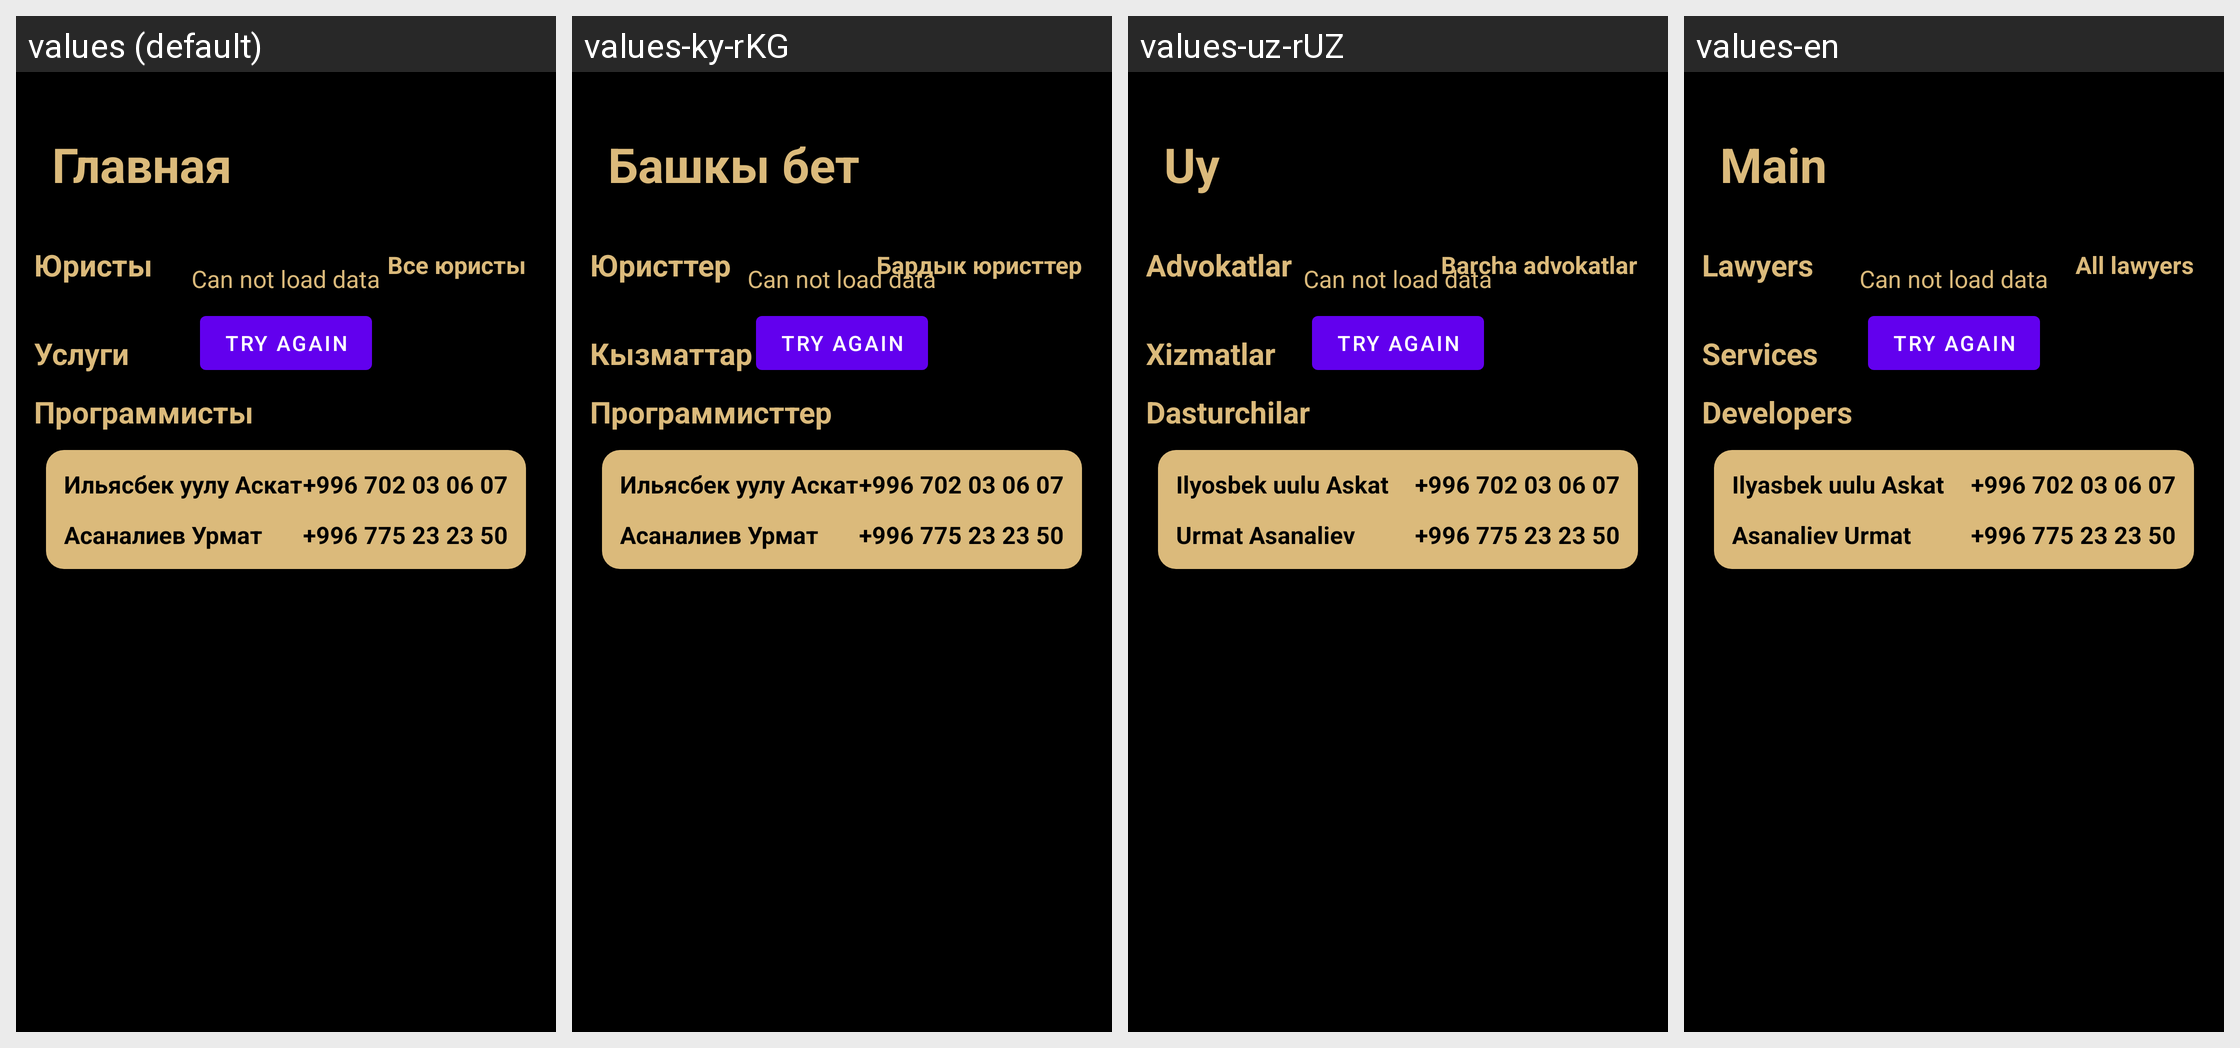

Strings drawn on this Android screen and how each of the app's shown locales translates them:
Android screen res/layout/fragment_main.xml rendered under 4 locales, left to right: values (default), values-ky-rKG, values-uz-rUZ, values-en. Device: Nexus 5 (rendered at 1080×1920; each locale shown at half size, 540×960, under a caption strip naming it); theme Theme.LawyersApp.
Strings drawn on this screen, with the default value and each locale's value (text and hints the layout hard-codes, and strings that could not be matched under every locale, appear in the picture but are not listed):

main
  values: Главная
  values-ky-rKG: Башкы бет
  values-uz-rUZ: Uy
  values-en: Main

lawyers
  values: Юристы
  values-ky-rKG: Юристтер
  values-uz-rUZ: Advokatlar
  values-en: Lawyers

all_lawyers
  values: Все юристы
  values-ky-rKG: Бардык юристтер
  values-uz-rUZ: Barcha advokatlar
  values-en: All lawyers

services
  values: Услуги
  values-ky-rKG: Кызматтар
  values-uz-rUZ: Xizmatlar
  values-en: Services

programmers
  values: Программисты
  values-ky-rKG: Программисттер
  values-uz-rUZ: Dasturchilar
  values-en: Developers

c_Askat
  values: Ильяcбек уулу Аскат
  values-ky-rKG: Ильяcбек уулу Аскат
  values-uz-rUZ: Ilyosbek uulu Askat
  values-en: Ilyasbek uulu Askat

urmat
  values: Асаналиев Урмат
  values-ky-rKG: Асаналиев Урмат
  values-uz-rUZ: Urmat Asanaliev
  values-en: Asanaliev Urmat
